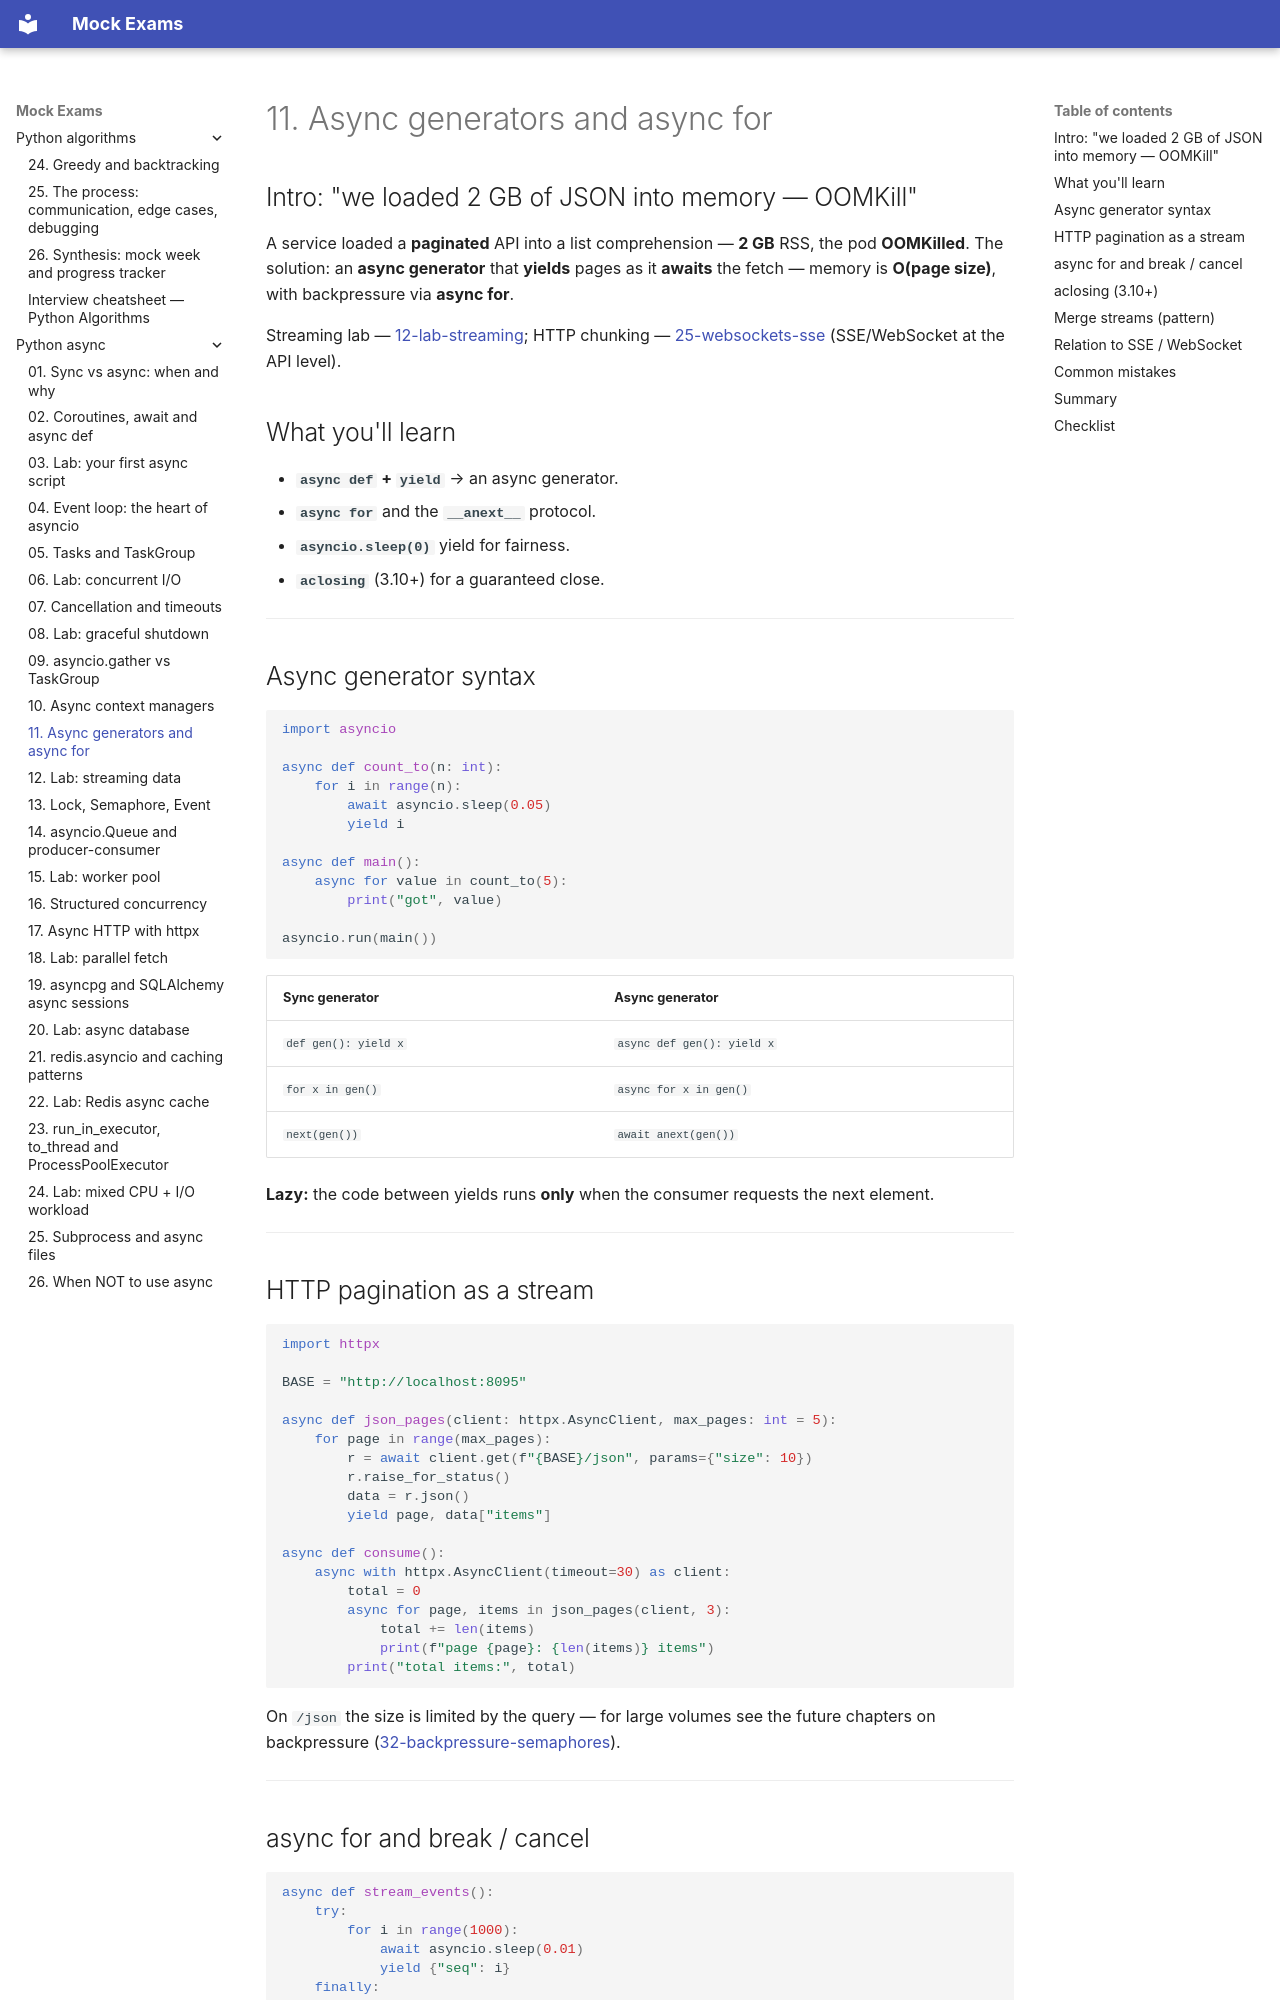

repository: FedorArbuzov/mock-exams · page: python-async/11-async-generators/index.html · generator: mkdocs

# 11. Async generators and async for

## Intro: "we loaded 2 GB of JSON into memory — OOMKill"

A service loaded a **paginated** API into a list comprehension — **2 GB** RSS, the pod **OOMKilled**. The solution: an **async generator** that **yields** pages as it **awaits** the fetch — memory is **O(page size)**, with backpressure via **async for**.

Streaming lab — [12-lab-streaming](12-lab-streaming.md); HTTP chunking — [25-websockets-sse](../fastapi/25-websockets-sse.md) (SSE/WebSocket at the API level).

## What you'll learn

- **`async def` + `yield`** → an async generator.
- **`async for`** and the **`__anext__`** protocol.
- **`asyncio.sleep(0)`** yield for fairness.
- **`aclosing`** (3.10+) for a guaranteed close.

---

## Async generator syntax

```python
import asyncio

async def count_to(n: int):
    for i in range(n):
        await asyncio.sleep(0.05)
        yield i

async def main():
    async for value in count_to(5):
        print("got", value)

asyncio.run(main())
```

| Sync generator | Async generator |
|----------------|-----------------|
| `def gen(): yield x` | `async def gen(): yield x` |
| `for x in gen()` | `async for x in gen()` |
| `next(gen())` | `await anext(gen())` |

**Lazy:** the code between yields runs **only** when the consumer requests the next element.

---

## HTTP pagination as a stream

```python
import httpx

BASE = "http://localhost:8095"

async def json_pages(client: httpx.AsyncClient, max_pages: int = 5):
    for page in range(max_pages):
        r = await client.get(f"{BASE}/json", params={"size": 10})
        r.raise_for_status()
        data = r.json()
        yield page, data["items"]

async def consume():
    async with httpx.AsyncClient(timeout=30) as client:
        total = 0
        async for page, items in json_pages(client, 3):
            total += len(items)
            print(f"page {page}: {len(items)} items")
        print("total items:", total)
```

On `/json` the size is limited by the query — for large volumes see the future chapters on backpressure ([32-backpressure-semaphores](32-backpressure-semaphores.md)).

---
